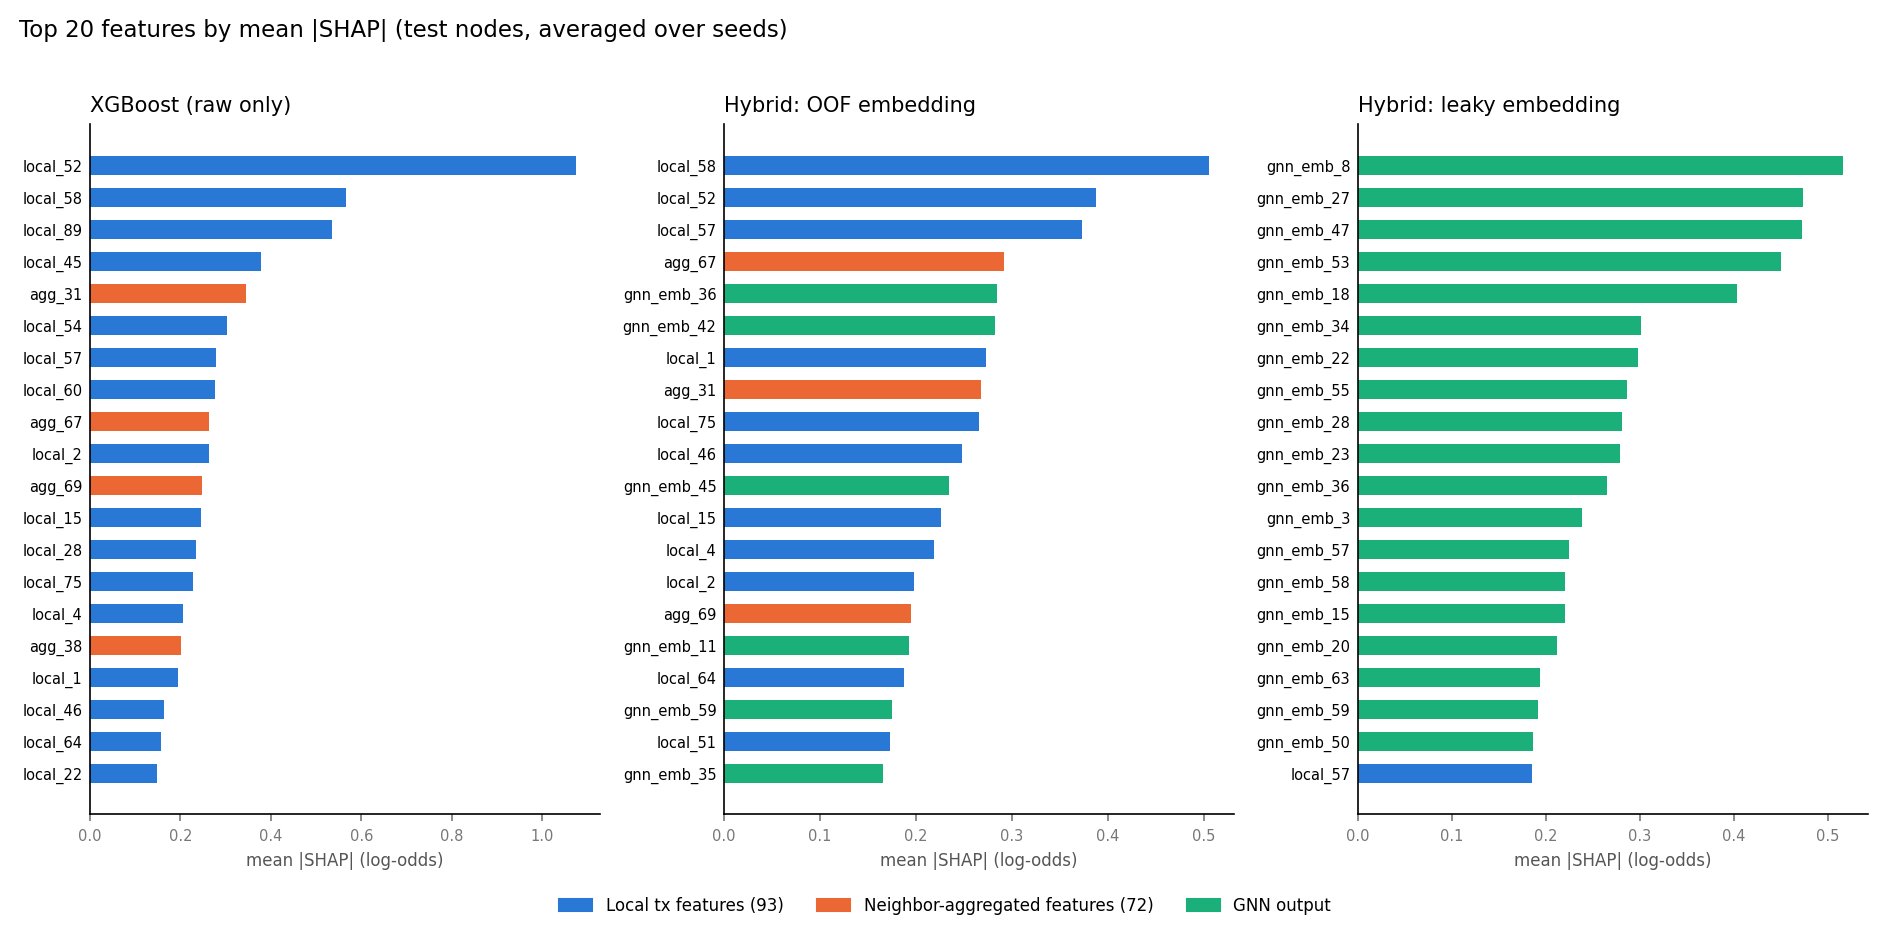

The data file committed next to this chart (first rows):
model, feature, mean_abs_shap, group, rank
hybrid_leaky, gnn_emb_8, 0.5167, gnn, 1
hybrid_leaky, gnn_emb_27, 0.4738, gnn, 2
hybrid_leaky, gnn_emb_47, 0.4724, gnn, 3
hybrid_leaky, gnn_emb_53, 0.451, gnn, 4
hybrid_leaky, gnn_emb_18, 0.4033, gnn, 5
hybrid_leaky, gnn_emb_34, 0.302, gnn, 6
hybrid_leaky, gnn_emb_22, 0.2982, gnn, 7
hybrid_leaky, gnn_emb_55, 0.2869, gnn, 8
hybrid_leaky, gnn_emb_28, 0.2815, gnn, 9
hybrid_leaky, gnn_emb_23, 0.2796, gnn, 10
hybrid_leaky, gnn_emb_36, 0.2657, gnn, 11
hybrid_leaky, gnn_emb_3, 0.2385, gnn, 12
hybrid_leaky, gnn_emb_57, 0.2248, gnn, 13
hybrid_leaky, gnn_emb_58, 0.2205, gnn, 14
hybrid_leaky, gnn_emb_15, 0.2203, gnn, 15
hybrid_leaky, gnn_emb_20, 0.2123, gnn, 16
hybrid_leaky, gnn_emb_63, 0.1941, gnn, 17
hybrid_leaky, gnn_emb_59, 0.1922, gnn, 18
hybrid_leaky, gnn_emb_50, 0.1871, gnn, 19
hybrid_leaky, local_57, 0.1853, local, 20
hybrid_oofemb, local_58, 0.5057, local, 1
hybrid_oofemb, local_52, 0.3876, local, 2
hybrid_oofemb, local_57, 0.3734, local, 3
hybrid_oofemb, agg_67, 0.2915, agg, 4
hybrid_oofemb, gnn_emb_36, 0.2842, gnn, 5
hybrid_oofemb, gnn_emb_42, 0.282, gnn, 6
hybrid_oofemb, local_1, 0.2734, local, 7
hybrid_oofemb, agg_31, 0.2674, agg, 8
hybrid_oofemb, local_75, 0.266, local, 9
hybrid_oofemb, local_46, 0.2475, local, 10
hybrid_oofemb, gnn_emb_45, 0.2342, gnn, 11
hybrid_oofemb, local_15, 0.2265, local, 12
hybrid_oofemb, local_4, 0.2187, local, 13
hybrid_oofemb, local_2, 0.1984, local, 14
hybrid_oofemb, agg_69, 0.1944, agg, 15
hybrid_oofemb, gnn_emb_11, 0.1931, gnn, 16
hybrid_oofemb, local_64, 0.1875, local, 17
hybrid_oofemb, gnn_emb_59, 0.1755, gnn, 18
hybrid_oofemb, local_51, 0.1734, local, 19
hybrid_oofemb, gnn_emb_35, 0.1661, gnn, 20
xgb_raw, local_52, 1.074, local, 1
xgb_raw, local_58, 0.5663, local, 2
xgb_raw, local_89, 0.5363, local, 3
xgb_raw, local_45, 0.3774, local, 4
xgb_raw, agg_31, 0.3439, agg, 5
xgb_raw, local_54, 0.3032, local, 6
xgb_raw, local_57, 0.2788, local, 7
xgb_raw, local_60, 0.2771, local, 8
xgb_raw, agg_67, 0.2633, agg, 9
xgb_raw, local_2, 0.2626, local, 10
xgb_raw, agg_69, 0.2467, agg, 11
xgb_raw, local_15, 0.2455, local, 12
xgb_raw, local_28, 0.2341, local, 13
xgb_raw, local_75, 0.2269, local, 14
xgb_raw, local_4, 0.2066, local, 15
xgb_raw, agg_38, 0.2013, agg, 16
xgb_raw, local_1, 0.1947, local, 17
xgb_raw, local_46, 0.1644, local, 18
xgb_raw, local_64, 0.157, local, 19
xgb_raw, local_22, 0.1481, local, 20
